4-way image classification set "data_split" from GitHub (Adamsyaifullah/ADAM_SYAIFULLAH); label vocabulary: mild demented, moderate demented, non demented, very mild demented.

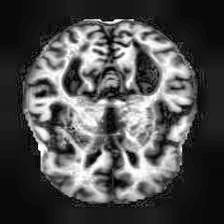
Label: mild demented

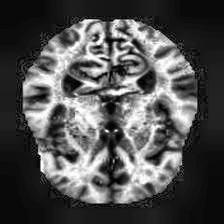
Label: non demented

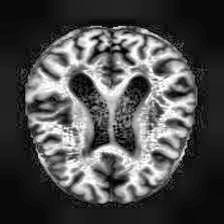
Label: very mild demented

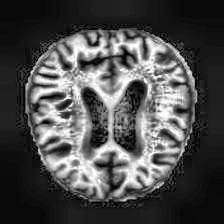
Label: mild demented

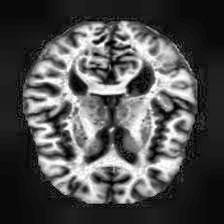
Label: very mild demented

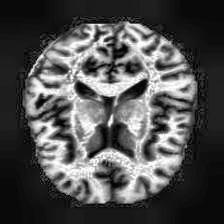
Label: non demented
